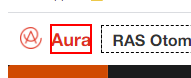
Task: Robotic Enterprise Framework configured to take input from an Excel Workbook.
Workflow: InitAllApplications

Step 1 [try]: find the image (chrome.exe)
